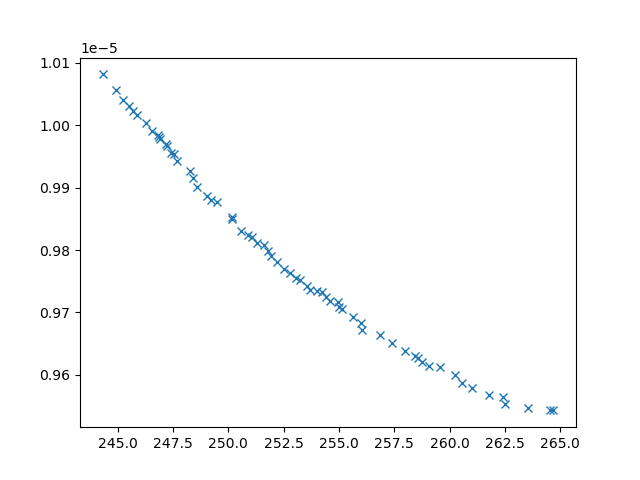

Values plotted in this chart, from the file beside it:
xline_all_values, yline_all_values, X_all_values, obj1, obj2, obj3, inc
244.9, 1.0056614244844136e-05, [np.float64(1.939893126450442), 0.1, np.…, 244.9, 1.0056614244844136e-05, 28582567, 0
261, 9.579669299139947e-06, [np.float64(1.0985101855774981), np.floa…, 261, 9.579669299139947e-06, 2966238, 0
249, 9.887317535117743e-06, [np.float64(7.431525482933262), np.float…, 249, 9.887317535117743e-06, 8783565, 0
261.8, 9.568026828384817e-06, [0.1, np.float64(4.418469196785542), np.…, 261.8, 9.568026828384817e-06, 2721886, 0
258, 9.637934121311003e-06, [0.1, np.float64(3.3835622663758924), np…, 258, 9.637934121311003e-06, 3181019, 0
245.9, 1.001633059706607e-05, [np.float64(2.109336469930811), 0.1, 10,…, 245.9, 1.001633059706607e-05, 26995389, 0
250.6, 9.830831214716292e-06, [np.float64(1.4120344671911629), np.floa…, 250.6, 9.830831214716292e-06, 5550939, 0
263.5, 9.547673573307338e-06, [np.float64(0.8626938200612008), np.floa…, 263.5, 9.547673573307338e-06, 2714495, 0
248.3, 9.926237455130355e-06, [np.float64(1.8300163551030892), np.floa…, 248.3, 9.926237455130355e-06, 11542081, 0
262.5, 9.552738297831587e-06, [0.1, np.float64(4.102235081646345), np.…, 262.5, 9.552738297831587e-06, 2868737, 0
248.6, 9.901367690906668e-06, [np.float64(7.761180651870302), np.float…, 248.6, 9.901367690906668e-06, 8147634, 0
253.7, 9.736311692171645e-06, [np.float64(0.8403034745065798), np.floa…, 253.7, 9.736311692171645e-06, 4265764, 0
256.1, 9.671671966140106e-06, [0.1, np.float64(8.04928961461525), np.f…, 256.1, 9.671671966140106e-06, 3214189, 0
259.6, 9.612474530548311e-06, [np.float64(1.2520337944951772), np.floa…, 259.6, 9.612474530548311e-06, 3074293, 0
247.7, 9.942168817242785e-06, [np.float64(1.995695103280593), np.float…, 247.7, 9.942168817242785e-06, 11795006, 0
245.2, 1.0040957309704529e-05, [0.1, 0.1, 10, np.float64(1.027336045669…, 245.2, 1.0040957309704529e-05, 26804470, 0
260.3, 9.600139816631938e-06, [np.float64(0.8544406120378247), np.floa…, 260.3, 9.600139816631938e-06, 2847417, 0
245.5, 1.0031406391680435e-05, [np.float64(3.002401998402795), 0.1, 10,…, 245.5, 1.0031406391680435e-05, 28193652, 0
256.9, 9.663226556845811e-06, [np.float64(1.6215156403080984), np.floa…, 256.9, 9.663226556845811e-06, 3721083, 0
244.3, 1.0081288219211451e-05, [np.float64(2.0485405964827152), 0.1, 10…, 244.3, 1.0081288219211451e-05, 30488568, 0
250.1, 9.853391427452763e-06, [np.float64(4.33299894665874), np.float6…, 250.1, 9.853391427452763e-06, 7354199, 0
250.9, 9.824724899968962e-06, [np.float64(1.838363353854537), np.float…, 250.9, 9.824724899968962e-06, 5733012, 0
247.2, 9.969057850155817e-06, [np.float64(2.013112060794422), np.float…, 247.2, 9.969057850155817e-06, 17189881, 0
246.9, 9.980379166604143e-06, [np.float64(1.9725842701158982), 0.1, np…, 246.9, 9.980379166604143e-06, 26125854, 0
258.4, 9.629963833486315e-06, [np.float64(0.9528125030299335), np.floa…, 258.4, 9.629963833486315e-06, 3145712, 0
246.3, 1.0002904048449939e-05, [np.float64(1.9936096889767652), 0.1, np…, 246.3, 1.0002904048449939e-05, 26894334, 0
262.4, 9.564101469192417e-06, [np.float64(1.1417376696542252), np.floa…, 262.4, 9.564101469192417e-06, 2815202, 0
258.7, 9.621460490629374e-06, [np.float64(0.9154895961321317), np.floa…, 258.7, 9.621460490629374e-06, 3275156, 0
255.1, 9.705030636030032e-06, [np.float64(1.088201115781549), np.float…, 255.1, 9.705030636030032e-06, 3871816, 0
251.3, 9.8112321242087e-06, [np.float64(3.9293991053724646), np.floa…, 251.3, 9.8112321242087e-06, 5606758, 0
257.4, 9.651794204592226e-06, [np.float64(0.5961025953891501), np.floa…, 257.4, 9.651794204592226e-06, 3636296, 0
256, 9.68283768673977e-06, [np.float64(1.5889025156405734), np.floa…, 256, 9.68283768673977e-06, 3887381, 0
260.6, 9.586842735488272e-06, [np.float64(1.0246857484893936), np.floa…, 260.6, 9.586842735488272e-06, 3050891, 0
255, 9.717266815785292e-06, [0.1, np.float64(2.915073116560921), np.…, 255, 9.717266815785292e-06, 3714631, 0
249.5, 9.877091904695355e-06, [np.float64(2.0844986475508627), np.floa…, 249.5, 9.877091904695355e-06, 8036419, 0
247.4, 9.956118108787728e-06, [np.float64(1.731989663924832), np.float…, 247.4, 9.956118108787728e-06, 14166786, 0
251.9, 9.79012265780393e-06, [np.float64(2.7185820207693907), np.floa…, 251.9, 9.79012265780393e-06, 5094520, 0
259.1, 9.614449379550911e-06, [np.float64(0.5122715869466448), np.floa…, 259.1, 9.614449379550911e-06, 3227052, 0
248.4, 9.915370651617376e-06, [np.float64(1.8886471508939706), np.floa…, 248.4, 9.915370651617376e-06, 10009464, 0
251.8, 9.798400873943507e-06, [np.float64(1.5719759045863202), np.floa…, 251.8, 9.798400873943507e-06, 5514907, 0
246.6, 9.990832042224623e-06, [np.float64(1.9418074679766266), 0.1, 10…, 246.6, 9.990832042224623e-06, 26382575, 0
254.6, 9.719056102132154e-06, [np.float64(1.2999911972714122), np.floa…, 254.6, 9.719056102132154e-06, 4061626, 0
252.5, 9.769765572049393e-06, [np.float64(0.9515778842359586), np.floa…, 252.5, 9.769765572049393e-06, 4682996, 0
253.1, 9.755230275910906e-06, [np.float64(2.2277473486293924), np.floa…, 253.1, 9.755230275910906e-06, 4527570, 0
255.6, 9.692844877586956e-06, [np.float64(1.1392596419519194), np.floa…, 255.6, 9.692844877586956e-06, 3737404, 0
254.2, 9.732130799971089e-06, [np.float64(1.8025337917304662), np.floa…, 254.2, 9.732130799971089e-06, 4233281, 0
264.7, 9.54316366700769e-06, [np.float64(0.6977188942330663), np.floa…, 264.7, 9.54316366700769e-06, 2630331, 0
252.8, 9.762528594560717e-06, [np.float64(1.7904839424957264), np.floa…, 252.8, 9.762528594560717e-06, 4600882, 0
246.8, 9.984102435350419e-06, [np.float64(1.6399384187204393), np.floa…, 246.8, 9.984102435350419e-06, 12966285, 0
246.9, 9.977395643032663e-06, [np.float64(1.471600218322498), np.float…, 246.9, 9.977395643032663e-06, 19295024, 0
245.7, 1.0023454291766447e-05, [np.float64(2.114728338564513), 0.1, 10,…, 245.7, 1.0023454291766447e-05, 27178090, 0
251, 9.821445969083898e-06, [0.1, np.float64(1.5284826062803036), np…, 251, 9.821445969083898e-06, 5528714, 0
249.2, 9.879542542207739e-06, [np.float64(6.437699805098191), np.float…, 249.2, 9.879542542207739e-06, 8009166, 0
253.5, 9.741939219079585e-06, [np.float64(1.576962158627923), np.float…, 253.5, 9.741939219079585e-06, 4362404, 0
250.2, 9.850272246509721e-06, [np.float64(3.7637809888420115), np.floa…, 250.2, 9.850272246509721e-06, 7052054, 0
247.5, 9.953059087856198e-06, [np.float64(1.810106417098891), np.float…, 247.5, 9.953059087856198e-06, 14977992, 0
247.2, 9.966806915328125e-06, [np.float64(1.937865663813133), np.float…, 247.2, 9.966806915328125e-06, 15856974, 0
264.6, 9.54372766859212e-06, [np.float64(0.8439474116650003), np.floa…, 264.6, 9.54372766859212e-06, 2640760, 0
255, 9.708500096809764e-06, [np.float64(1.2098446370366986), np.floa…, 255, 9.708500096809764e-06, 3956219, 0
254, 9.734740699665982e-06, [np.float64(3.6437995217272743), np.floa…, 254, 9.734740699665982e-06, 4437094, 0
... 5 more rows
